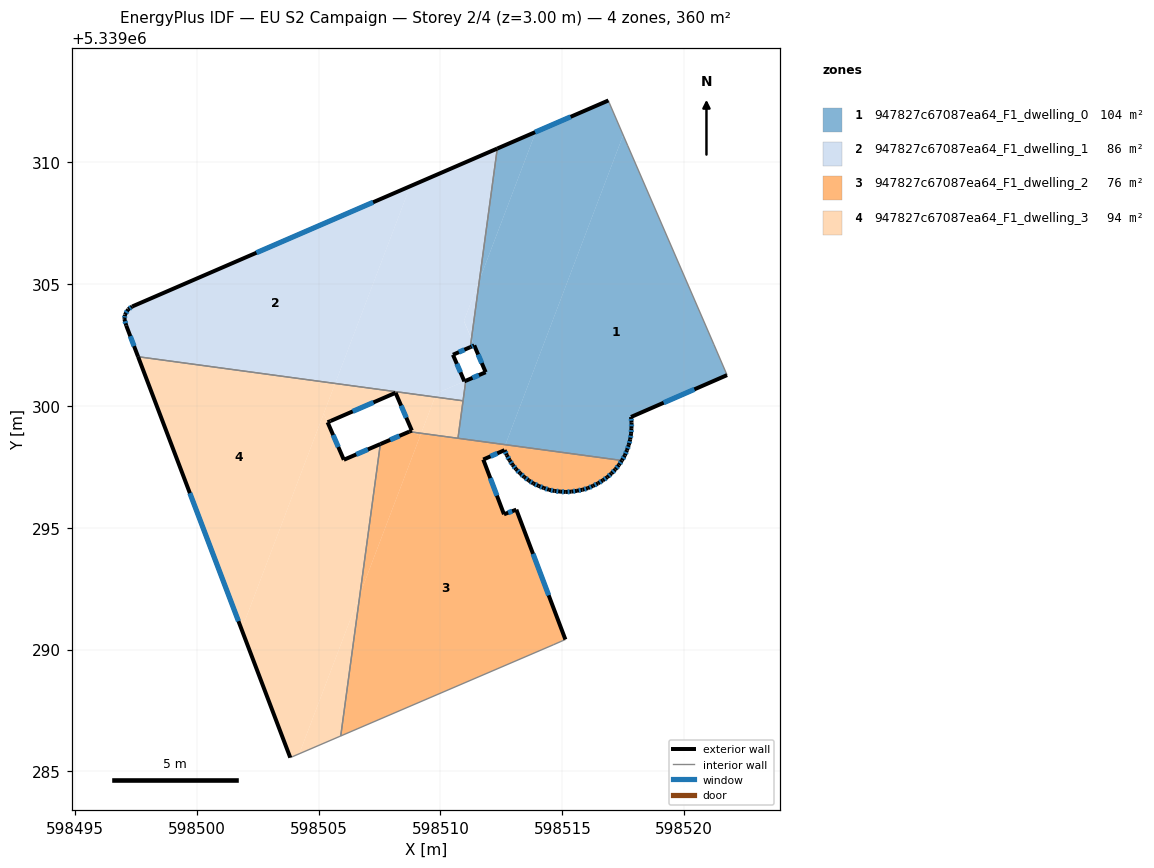
=== STOREY PLAN SPEC (per zone: floor XY polygon, exterior-wall plan segments, windows/doors) ===
zone 1: 947827c67087ea64_F1_dwelling_0  (104.0 m²)
  floor: (598517.68, 5339310.67) (598521.21, 5339302.52) (598521.76, 5339301.26) (598517.81, 5339299.54) (598517.84, 5339299.31) (598517.83, 5339299.08) (598517.82, 5339298.85) (598517.78, 5339298.62) (598517.72, 5339298.40) (598517.65, 5339298.18) (598517.56, 5339297.97) (598517.45, 5339297.76) (598517.44, 5339297.76) (598512.66, 5339298.40) (598517.49, 5339311.10)
  floor: (598516.92, 5339312.43) (598517.49, 5339311.10) (598512.66, 5339298.40) (598510.72, 5339298.67) (598511.04, 5339301.03) (598511.85, 5339301.38) (598511.27, 5339302.75) (598511.60, 5339305.15) (598513.91, 5339311.23) (598516.89, 5339312.52)
  floor: (598513.91, 5339311.23) (598511.60, 5339305.15) (598512.33, 5339310.55)
  floor: (598511.27, 5339302.74) (598511.39, 5339302.48) (598511.23, 5339302.41)
  exterior wall: (598517.82, 5339298.85) – (598517.83, 5339299.08)  [0.2 m]
    window: (598517.82, 5339298.93) – (598517.83, 5339299.00)  [0.1 m²]
  exterior wall: (598517.78, 5339298.62) – (598517.82, 5339298.85)  [0.2 m]
    window: (598517.79, 5339298.70) – (598517.80, 5339298.77)  [0.1 m²]
  exterior wall: (598517.72, 5339298.40) – (598517.78, 5339298.62)  [0.2 m]
    window: (598517.74, 5339298.47) – (598517.76, 5339298.54)  [0.1 m²]
  exterior wall: (598517.65, 5339298.18) – (598517.72, 5339298.40)  [0.2 m]
    window: (598517.67, 5339298.25) – (598517.70, 5339298.32)  [0.1 m²]
  exterior wall: (598517.56, 5339297.97) – (598517.65, 5339298.18)  [0.2 m]
    window: (598517.59, 5339298.04) – (598517.62, 5339298.11)  [0.1 m²]
  exterior wall: (598517.45, 5339297.76) – (598517.56, 5339297.97)  [0.2 m]
    window: (598517.49, 5339297.83) – (598517.52, 5339297.90)  [0.1 m²]
  exterior wall: (598517.44, 5339297.76) – (598517.45, 5339297.76)  [0.0 m]
  exterior wall: (598511.85, 5339301.38) – (598511.04, 5339301.03)  [0.9 m]
    window: (598511.58, 5339301.26) – (598511.32, 5339301.14)  [0.3 m²]
  exterior wall: (598511.39, 5339302.48) – (598511.85, 5339301.38)  [1.2 m]
    window: (598511.54, 5339302.10) – (598511.69, 5339301.75)  [0.4 m²]
  exterior wall: (598511.39, 5339302.48) – (598511.22, 5339302.41)  [0.2 m]
    window: (598511.33, 5339302.45) – (598511.28, 5339302.43)  [0.1 m²]
  exterior wall: (598516.89, 5339312.52) – (598512.33, 5339310.55)  [5.0 m]
    window: (598515.34, 5339311.85) – (598513.88, 5339311.22)  [1.5 m²]
  exterior wall: (598517.81, 5339299.54) – (598521.76, 5339301.26)  [4.3 m]
    window: (598519.16, 5339300.12) – (598520.41, 5339300.67)  [1.3 m²]
  exterior wall: (598517.84, 5339299.31) – (598517.81, 5339299.54)  [0.2 m]
    window: (598517.83, 5339299.39) – (598517.82, 5339299.46)  [0.1 m²]
  exterior wall: (598517.83, 5339299.08) – (598517.84, 5339299.31)  [0.2 m]
    window: (598517.84, 5339299.16) – (598517.84, 5339299.23)  [0.1 m²]
  interior walls: 8
zone 2: 947827c67087ea64_F1_dwelling_1  (86.4 m²)
  floor: (598508.76, 5339309.00) (598505.68, 5339300.92) (598497.60, 5339302.01) (598497.11, 5339303.29) (598497.04, 5339303.56) (598497.06, 5339303.74) (598497.19, 5339303.95) (598497.36, 5339304.07)
  floor: (598512.33, 5339310.55) (598511.60, 5339305.15) (598510.96, 5339303.48) (598511.27, 5339302.74) (598511.23, 5339302.41) (598510.51, 5339302.09) (598510.98, 5339301.00) (598509.83, 5339300.51) (598509.77, 5339300.36) (598505.68, 5339300.92) (598508.76, 5339309.00)
  floor: (598511.60, 5339305.15) (598511.27, 5339302.75) (598510.96, 5339303.48)
  floor: (598511.04, 5339301.03) (598510.93, 5339300.20) (598509.77, 5339300.36) (598509.83, 5339300.51) (598511.00, 5339301.01)
  exterior wall: (598497.04, 5339303.56) – (598497.11, 5339303.29)  [0.3 m]
    window: (598497.06, 5339303.47) – (598497.09, 5339303.38)  [0.1 m²]
  exterior wall: (598497.06, 5339303.74) – (598497.04, 5339303.56)  [0.2 m]
    window: (598497.05, 5339303.68) – (598497.04, 5339303.62)  [0.1 m²]
  exterior wall: (598497.19, 5339303.95) – (598497.06, 5339303.74)  [0.3 m]
    window: (598497.15, 5339303.88) – (598497.10, 5339303.81)  [0.1 m²]
  exterior wall: (598497.36, 5339304.07) – (598497.19, 5339303.95)  [0.2 m]
    window: (598497.30, 5339304.03) – (598497.25, 5339303.99)  [0.1 m²]
  exterior wall: (598512.33, 5339310.55) – (598497.36, 5339304.07)  [16.3 m]
    window: (598507.24, 5339308.35) – (598502.45, 5339306.28)  [5.0 m²]
  exterior wall: (598510.51, 5339302.09) – (598511.22, 5339302.41)  [0.8 m]
    window: (598510.75, 5339302.20) – (598510.98, 5339302.30)  [0.2 m²]
  exterior wall: (598510.98, 5339301.00) – (598510.51, 5339302.09)  [1.2 m]
    window: (598510.82, 5339301.37) – (598510.67, 5339301.72)  [0.4 m²]
  exterior wall: (598511.04, 5339301.03) – (598510.98, 5339301.00)  [0.1 m]
  exterior wall: (598497.11, 5339303.29) – (598497.60, 5339302.01)  [1.4 m]
    window: (598497.28, 5339302.85) – (598497.43, 5339302.45)  [0.4 m²]
  interior walls: 3
zone 3: 947827c67087ea64_F1_dwelling_2  (76.1 m²)
  floor: (598509.17, 5339298.78) (598506.70, 5339292.27) (598507.53, 5339298.43) (598508.72, 5339298.94) (598508.77, 5339298.93)
  floor: (598512.66, 5339298.40) (598512.57, 5339298.15) (598511.76, 5339297.79) (598512.60, 5339295.55) (598513.11, 5339295.74) (598515.12, 5339290.41) (598514.63, 5339290.20) (598505.91, 5339286.46) (598506.70, 5339292.27) (598509.21, 5339298.87)
  floor: (598517.44, 5339297.76) (598517.32, 5339297.57) (598517.17, 5339297.39) (598517.02, 5339297.23) (598516.85, 5339297.07) (598516.66, 5339296.94) (598516.46, 5339296.82) (598516.25, 5339296.71) (598516.05, 5339296.62) (598515.83, 5339296.56) (598515.60, 5339296.51) (598515.37, 5339296.48) (598515.14, 5339296.46) (598514.91, 5339296.48) (598514.68, 5339296.51) (598514.46, 5339296.55) (598514.24, 5339296.63) (598514.03, 5339296.71) (598513.81, 5339296.81) (598513.62, 5339296.94) (598513.44, 5339297.07) (598513.27, 5339297.23) (598513.10, 5339297.40) (598512.96, 5339297.58) (598512.84, 5339297.76) (598512.72, 5339297.97) (598512.63, 5339298.18) (598512.57, 5339298.15) (598512.66, 5339298.40)
  floor: (598509.21, 5339298.87) (598509.17, 5339298.78) (598508.77, 5339298.93)
  exterior wall: (598516.66, 5339296.94) – (598516.85, 5339297.07)  [0.2 m]
    window: (598516.72, 5339296.99) – (598516.78, 5339297.03)  [0.1 m²]
  exterior wall: (598516.46, 5339296.82) – (598516.66, 5339296.94)  [0.2 m]
    window: (598516.53, 5339296.86) – (598516.59, 5339296.90)  [0.1 m²]
  exterior wall: (598516.25, 5339296.71) – (598516.46, 5339296.82)  [0.2 m]
    window: (598516.33, 5339296.75) – (598516.39, 5339296.78)  [0.1 m²]
  exterior wall: (598516.05, 5339296.62) – (598516.25, 5339296.71)  [0.2 m]
    window: (598516.12, 5339296.65) – (598516.18, 5339296.68)  [0.1 m²]
  exterior wall: (598515.83, 5339296.56) – (598516.05, 5339296.62)  [0.2 m]
    window: (598515.90, 5339296.58) – (598515.97, 5339296.60)  [0.1 m²]
  exterior wall: (598515.60, 5339296.51) – (598515.83, 5339296.56)  [0.2 m]
    window: (598515.68, 5339296.53) – (598515.75, 5339296.54)  [0.1 m²]
  exterior wall: (598515.37, 5339296.48) – (598515.60, 5339296.51)  [0.2 m]
    window: (598515.45, 5339296.49) – (598515.52, 5339296.50)  [0.1 m²]
  exterior wall: (598515.14, 5339296.46) – (598515.37, 5339296.48)  [0.2 m]
    window: (598515.22, 5339296.47) – (598515.29, 5339296.47)  [0.1 m²]
  exterior wall: (598514.91, 5339296.48) – (598515.14, 5339296.46)  [0.2 m]
    window: (598514.99, 5339296.47) – (598515.06, 5339296.47)  [0.1 m²]
  exterior wall: (598514.68, 5339296.51) – (598514.91, 5339296.48)  [0.2 m]
    window: (598514.76, 5339296.50) – (598514.83, 5339296.49)  [0.1 m²]
  exterior wall: (598514.46, 5339296.55) – (598514.68, 5339296.51)  [0.2 m]
    window: (598514.53, 5339296.54) – (598514.60, 5339296.52)  [0.1 m²]
  exterior wall: (598514.24, 5339296.63) – (598514.46, 5339296.55)  [0.2 m]
    window: (598514.31, 5339296.60) – (598514.38, 5339296.58)  [0.1 m²]
  exterior wall: (598514.03, 5339296.71) – (598514.24, 5339296.63)  [0.2 m]
    window: (598514.10, 5339296.68) – (598514.16, 5339296.66)  [0.1 m²]
  exterior wall: (598513.81, 5339296.81) – (598514.03, 5339296.71)  [0.2 m]
    window: (598513.89, 5339296.78) – (598513.95, 5339296.75)  [0.1 m²]
  exterior wall: (598513.62, 5339296.94) – (598513.81, 5339296.81)  [0.2 m]
    window: (598513.69, 5339296.89) – (598513.75, 5339296.85)  [0.1 m²]
  exterior wall: (598513.44, 5339297.07) – (598513.62, 5339296.94)  [0.2 m]
    window: (598513.50, 5339297.03) – (598513.56, 5339296.98)  [0.1 m²]
  exterior wall: (598513.27, 5339297.23) – (598513.44, 5339297.07)  [0.2 m]
    window: (598513.32, 5339297.18) – (598513.38, 5339297.13)  [0.1 m²]
  exterior wall: (598513.10, 5339297.40) – (598513.27, 5339297.23)  [0.2 m]
    window: (598513.16, 5339297.34) – (598513.21, 5339297.29)  [0.1 m²]
  exterior wall: (598512.96, 5339297.58) – (598513.10, 5339297.40)  [0.2 m]
    window: (598513.01, 5339297.52) – (598513.05, 5339297.46)  [0.1 m²]
  exterior wall: (598512.84, 5339297.76) – (598512.96, 5339297.58)  [0.2 m]
    window: (598512.88, 5339297.70) – (598512.92, 5339297.64)  [0.1 m²]
  exterior wall: (598512.72, 5339297.97) – (598512.84, 5339297.76)  [0.2 m]
    window: (598512.76, 5339297.90) – (598512.80, 5339297.83)  [0.1 m²]
  exterior wall: (598512.63, 5339298.18) – (598512.72, 5339297.97)  [0.2 m]
    window: (598512.66, 5339298.11) – (598512.69, 5339298.04)  [0.1 m²]
  exterior wall: (598511.76, 5339297.79) – (598512.63, 5339298.18)  [1.0 m]
    window: (598512.05, 5339297.93) – (598512.33, 5339298.05)  [0.3 m²]
  exterior wall: (598512.60, 5339295.55) – (598511.76, 5339297.79)  [2.4 m]
    window: (598512.32, 5339296.31) – (598512.04, 5339297.03)  [0.7 m²]
  exterior wall: (598513.11, 5339295.74) – (598512.60, 5339295.55)  [0.5 m]
    window: (598512.94, 5339295.67) – (598512.78, 5339295.61)  [0.2 m²]
  exterior wall: (598515.12, 5339290.41) – (598513.11, 5339295.74)  [5.7 m]
    window: (598514.44, 5339292.23) – (598513.80, 5339293.93)  [1.7 m²]
  exterior wall: (598508.72, 5339298.94) – (598507.53, 5339298.43)  [1.3 m]
    window: (598508.32, 5339298.76) – (598507.94, 5339298.60)  [0.4 m²]
  exterior wall: (598517.32, 5339297.57) – (598517.44, 5339297.76)  [0.2 m]
    window: (598517.36, 5339297.63) – (598517.40, 5339297.69)  [0.1 m²]
  exterior wall: (598517.17, 5339297.39) – (598517.32, 5339297.57)  [0.2 m]
    window: (598517.22, 5339297.45) – (598517.27, 5339297.51)  [0.1 m²]
  exterior wall: (598517.02, 5339297.23) – (598517.17, 5339297.39)  [0.2 m]
    window: (598517.07, 5339297.28) – (598517.12, 5339297.33)  [0.1 m²]
  exterior wall: (598516.85, 5339297.07) – (598517.02, 5339297.23)  [0.2 m]
    window: (598516.90, 5339297.13) – (598516.96, 5339297.17)  [0.1 m²]
  interior walls: 5
zone 4: 947827c67087ea64_F1_dwelling_3  (93.7 m²)
  floor: (598509.77, 5339300.36) (598509.21, 5339298.87) (598508.77, 5339298.93) (598508.73, 5339298.94) (598508.83, 5339298.98) (598508.16, 5339300.53) (598505.37, 5339299.32) (598505.21, 5339299.69) (598505.68, 5339300.92)
  floor: (598505.68, 5339300.92) (598501.84, 5339290.83) (598497.60, 5339302.01)
  floor: (598507.53, 5339298.43) (598506.70, 5339292.27) (598504.21, 5339285.73) (598503.84, 5339285.57) (598501.84, 5339290.83) (598505.21, 5339299.69) (598505.37, 5339299.32) (598506.04, 5339297.79)
  floor: (598510.93, 5339300.20) (598510.72, 5339298.67) (598509.21, 5339298.87) (598509.77, 5339300.36)
  floor: (598506.70, 5339292.27) (598505.91, 5339286.46) (598504.21, 5339285.73)
  exterior wall: (598508.83, 5339298.98) – (598508.72, 5339298.94)  [0.1 m]
  exterior wall: (598508.16, 5339300.53) – (598508.83, 5339298.98)  [1.7 m]
    window: (598508.39, 5339300.01) – (598508.60, 5339299.51)  [0.5 m²]
  exterior wall: (598505.49, 5339299.38) – (598508.16, 5339300.53)  [2.9 m]
    window: (598506.40, 5339299.77) – (598507.25, 5339300.14)  [0.9 m²]
  exterior wall: (598505.37, 5339299.32) – (598505.49, 5339299.38)  [0.1 m]
  exterior wall: (598506.04, 5339297.79) – (598505.37, 5339299.32)  [1.7 m]
    window: (598505.81, 5339298.31) – (598505.60, 5339298.80)  [0.5 m²]
  exterior wall: (598507.53, 5339298.43) – (598506.04, 5339297.79)  [1.6 m]
    window: (598507.02, 5339298.21) – (598506.55, 5339298.00)  [0.5 m²]
  exterior wall: (598497.60, 5339302.01) – (598503.84, 5339285.57)  [17.6 m]
    window: (598499.72, 5339296.42) – (598501.72, 5339291.16)  [5.4 m²]
  interior walls: 5

=== DERIVED (storey summary) ===
Building: EU S2 Campaign
Storey: 2 of 4  (floor level z = 3.00 m)
Storey gross floor area: 360.1 m²
Zones on this storey: 4
  - 947827c67087ea64_F1_dwelling_0: floor 104.0 m²; exterior wall 13.4 m (40.2 m²); 13 window(s) 4.1 m²; WWR 10.2%
  - 947827c67087ea64_F1_dwelling_1: floor 86.4 m²; exterior wall 20.6 m (61.9 m²); 8 window(s) 6.3 m²; WWR 10.2%
  - 947827c67087ea64_F1_dwelling_2: floor 76.1 m²; exterior wall 16.9 m (50.6 m²); 31 window(s) 5.2 m²; WWR 10.2%
  - 947827c67087ea64_F1_dwelling_3: floor 93.7 m²; exterior wall 25.7 m (77.2 m²); 5 window(s) 7.8 m²; WWR 10.1%
Zone adjacency (shared interzone walls):
  - 947827c67087ea64_F1_dwelling_0 ↔ 947827c67087ea64_F1_dwelling_1
  - 947827c67087ea64_F1_dwelling_0 ↔ 947827c67087ea64_F1_dwelling_2
  - 947827c67087ea64_F1_dwelling_0 ↔ 947827c67087ea64_F1_dwelling_3
  - 947827c67087ea64_F1_dwelling_1 ↔ 947827c67087ea64_F1_dwelling_3
  - 947827c67087ea64_F1_dwelling_2 ↔ 947827c67087ea64_F1_dwelling_3